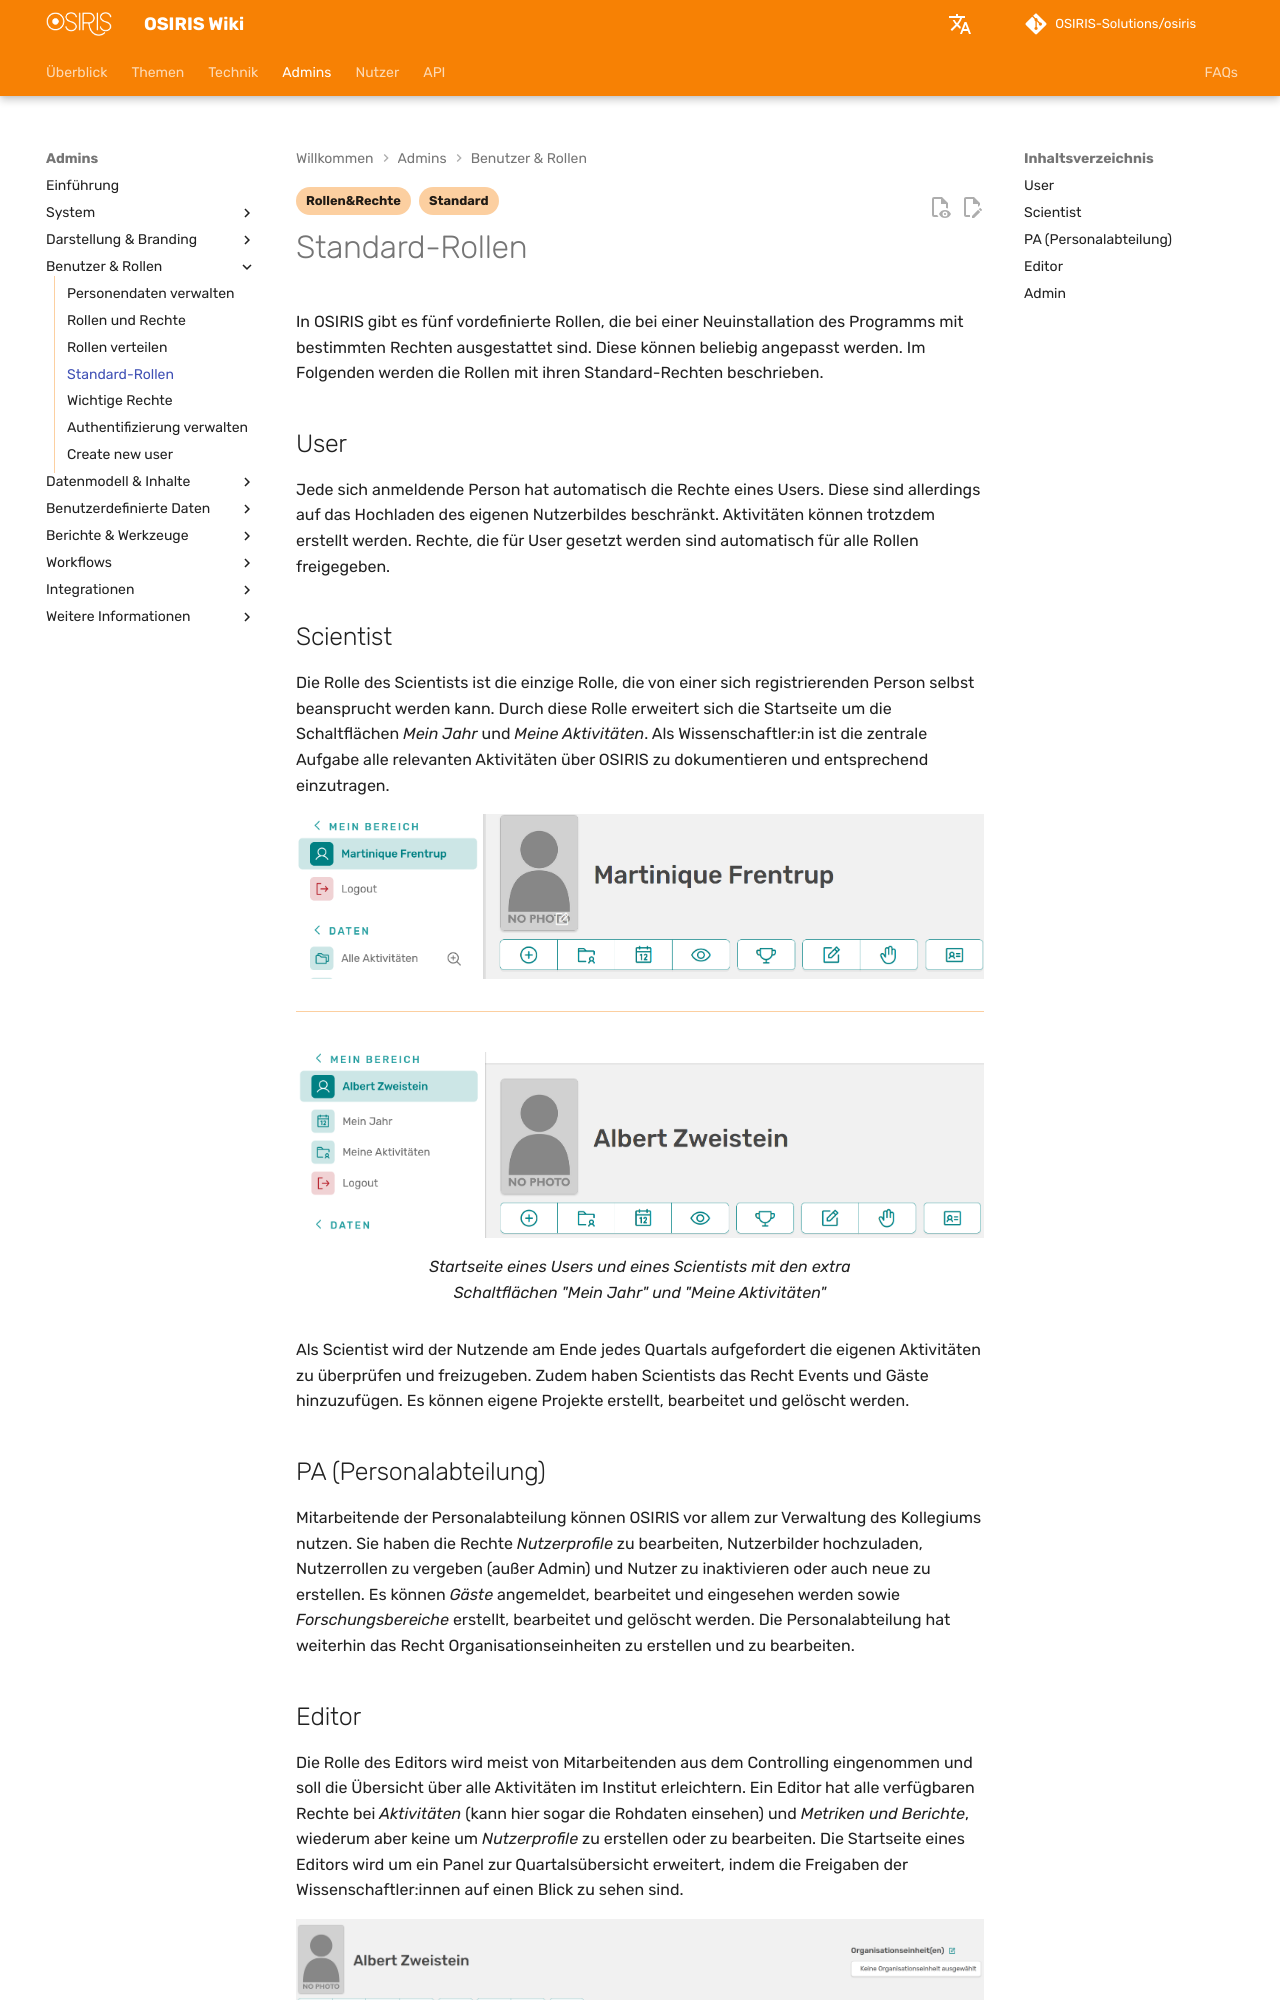

repository: OSIRIS-Solutions/osiris-wiki · page: admins/user_roles/roles/index.html · generator: mkdocs

---
status: false
tags:
    - Rollen&Rechte
    - Standard
---

# Standard-Rollen

In OSIRIS gibt es fünf vordefinierte Rollen, die bei einer Neuinstallation des Programms mit bestimmten Rechten ausgestattet sind. Diese können beliebig angepasst werden. Im Folgenden werden die Rollen mit ihren Standard-Rechten beschrieben.

## User

Jede sich anmeldende Person hat automatisch die Rechte eines Users. Diese sind allerdings auf das Hochladen des eigenen Nutzerbildes beschränkt. Aktivitäten können trotzdem erstellt werden. Rechte, die für User gesetzt werden sind automatisch für alle Rollen freigegeben.

## Scientist

Die Rolle des Scientists ist die einzige Rolle, die von einer sich registrierenden Person selbst beansprucht werden kann. Durch diese Rolle erweitert sich die Startseite um die Schaltflächen *Mein Jahr* und *Meine Aktivitäten*. Als Wissenschaftler:in ist die zentrale Aufgabe alle relevanten Aktivitäten über OSIRIS zu dokumentieren und entsprechend einzutragen. 

![user_view](screenshots/normal_view.png)

---

![scientist_view](screenshots/scientist_view.png)
///caption
Startseite eines Users und eines Scientists mit den extra Schaltflächen "Mein Jahr" und "Meine Aktivitäten"
///

Als Scientist wird der Nutzende am Ende jedes Quartals aufgefordert die eigenen Aktivitäten zu überprüfen und freizugeben.
Zudem haben Scientists das Recht Events und Gäste hinzuzufügen. Es können eigene Projekte erstellt, bearbeitet und gelöscht werden. 

## PA (Personalabteilung)

Mitarbeitende der Personalabteilung können OSIRIS vor allem zur Verwaltung des Kollegiums nutzen. Sie haben die Rechte *Nutzerprofile* zu bearbeiten, Nutzerbilder hochzuladen, Nutzerrollen zu vergeben (außer Admin) und Nutzer zu inaktivieren oder auch neue zu erstellen. Es können *Gäste* angemeldet, bearbeitet und eingesehen werden sowie *Forschungsbereiche* erstellt, bearbeitet und gelöscht werden. Die Personalabteilung hat weiterhin das Recht Organisationseinheiten zu erstellen und zu bearbeiten.
